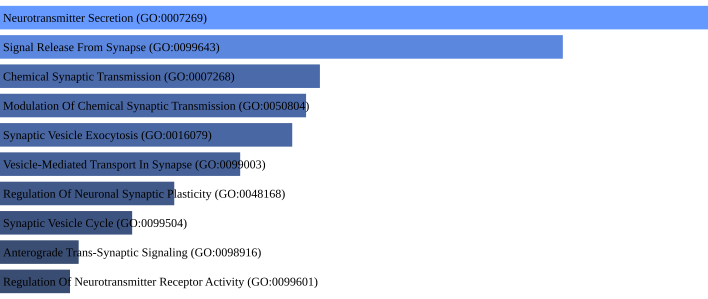

The file beside this chart, header and first rows:
term, p-value, q-value
Neurotransmitter Secretion (GO:0007269), 2.4611077296939526e-11, 3.2535844186554054e-08
Signal Release From Synapse (GO:0099643), 2.1014660823673377e-10, 1.38906908044481e-07
Chemical Synaptic Transmission (GO:00072…, 7.59598836665803e-09, 3.0230867473200927e-06
Modulation Of Chemical Synaptic Transmis…, 9.315607263879495e-09, 3.0230867473200927e-06
Synaptic Vesicle Exocytosis (GO:0016079), 1.143376228184604e-08, 3.0230867473200927e-06
Vesicle-Mediated Transport In Synapse (G…, 2.4658395978948186e-08, 5.433066580694917e-06
Regulation Of Neuronal Synaptic Plastici…, 6.529189623701555e-08, 1.2330840975047795e-05
Synaptic Vesicle Cycle (GO:0099504), 1.2156869339478844e-07, 2.008922658348879e-05
Anterograde Trans-Synaptic Signaling (GO…, 2.6798348550300923e-07, 3.9363796426108686e-05
Regulation Of Neurotransmitter Receptor …, 3.0430615809241457e-07, 4.02292740998172e-05
Neurotransmitter Transport (GO:0006836), 1.3771237312971162e-06, 0.0001655
Regulation Of Neuron Projection Developm…, 3.1182642281228906e-06, 0.0003435
Positive Regulation Of Tau-Protein Kinas…, 1.2226142011827373e-05, 0.001165
Monoatomic Cation Transmembrane Transpor…, 1.2333266042496219e-05, 0.001165
Regulation Of Protein Modification By Sm…, 1.348581210202756e-05, 0.001189
Synaptic Vesicle Docking (GO:0016081), 2.4257307039154177e-05, 0.002004
Positive Regulation Of Protein Kinase Ac…, 2.8833268294644503e-05, 0.002242
Axonogenesis (GO:0007409), 3.930250242718382e-05, 0.002822
Exocytosis (GO:0006887), 4.0556276769465727e-05, 0.002822
Regulation Of Neurotransmitter Secretion…, 5.267101566645483e-05, 0.003482
Inorganic Cation Transmembrane Transport…, 6.443243060821973e-05, 0.004056
Regulation Of Anatomical Structure Morph…, 7.249854158156055e-05, 0.004357
Positive Regulation Of Excitatory Postsy…, 8.307791846540345e-05, 0.004748
Regulation Of Axonogenesis (GO:0050770), 8.618916568250143e-05, 0.004748
Regulation Of Postsynaptic Neurotransmit…, 9.94645520003006e-05, 0.004888
Regulation Of Tau-Protein Kinase Activit…, 9.94645520003006e-05, 0.004888
Axon Development (GO:0061564), 9.982997735616817e-05, 0.004888
Cell Morphogenesis Involved In Neuron Di…, 0.0001854, 0.00845
Positive Regulation Of Synaptic Transmis…, 0.0001854, 0.00845
Endosomal Lumen Acidification (GO:004838…, 0.0001923, 0.008473
Regulated Exocytosis (GO:0045055), 0.00022, 0.009381
Regulation Of Apoptotic Process (GO:0042…, 0.0002445, 0.0101
Glycolytic Process (GO:0006096), 0.0002542, 0.01018
Regulation Of Dendritic Spine Morphogene…, 0.0002909, 0.01099
Negative Regulation Of Peptidyl-Tyrosine…, 0.0002909, 0.01099
Presynaptic Endocytosis (GO:0140238), 0.0003312, 0.01183
Modulation Of Excitatory Postsynaptic Po…, 0.0003312, 0.01183
Regulation Of Neuron Death (GO:1901214), 0.0004036, 0.01404
Synaptic Vesicle Membrane Organization (…, 0.0004141, 0.01404
Cellular Response To Amyloid-Beta (GO:19…, 0.0004759, 0.01573
Regulation Of NMDA Receptor Activity (GO…, 0.0006271, 0.02006
Regulation Of Secretion By Cell (GO:1903…, 0.0006374, 0.02006
Regulation Of Protein Tyrosine Kinase Ac…, 0.0008092, 0.02287
Phosphorylation (GO:0016310), 0.0008254, 0.02287
Synaptic Vesicle Endocytosis (GO:0048488…, 0.0008916, 0.02287
Nervous System Development (GO:0007399), 0.0008984, 0.02287
Negative Regulation Of T Cell Receptor S…, 0.0008993, 0.02287
Excitatory Postsynaptic Potential (GO:00…, 0.0008993, 0.02287
Lysosomal Lumen Acidification (GO:000704…, 0.0008993, 0.02287
Regulation Of Nervous System Process (GO…, 0.0008993, 0.02287
Positive Regulation Of Cyclin-Dependent …, 0.0008993, 0.02287
Regulation Of Monoatomic Ion Transmembra…, 0.0008995, 0.02287
Carbohydrate Catabolic Process (GO:00160…, 0.0009797, 0.02444
Central Nervous System Development (GO:0…, 0.001053, 0.02552
Neuron Projection Morphogenesis (GO:0048…, 0.001062, 0.02552
Response To Amyloid-Beta (GO:1904645), 0.001174, 0.02723
Learning (GO:0007612), 0.001174, 0.02723
Regulation Of Calcium Ion Transmembrane …, 0.001237, 0.02818
Synaptic Vesicle Recycling (GO:0036465), 0.001281, 0.02869
Regulation Of Neurotransmitter Transport…, 0.001431, 0.03153
... 163 more rows
